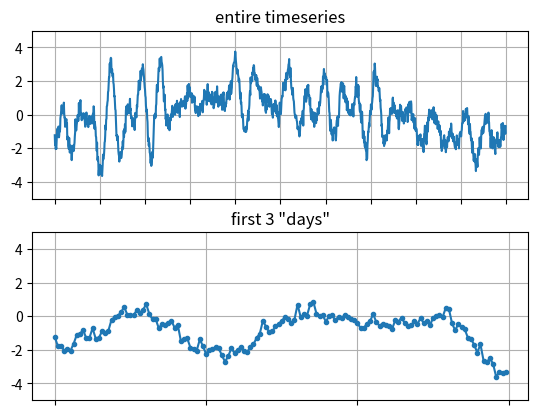

Generate this figure with matplotlib:
import numpy as np


def randc(beta, N):
    X = np.random.randn(N)
    if beta == 0: return X

    m1 = np.mean(X)
    s1 = np.sqrt(np.mean((X - m1)**2))

    X = np.fft.rfft(X)
    k = np.fft.rfftfreq(N)
    k = 1 / np.where(k == 0, float('inf'), k) if beta < 0 else k
    k = k**np.abs(beta)
    # k = k / np.sqrt(np.mean(k**2))
    X = np.fft.irfft(X * k)

    m2 = np.mean(X)
    s2 = np.sqrt(np.mean((X - m2)**2))

    s12 = s1 / s2
    X *= s12
    X += (m1 - m2 * s12)

    return X


def generate(N):
    x = np.zeros(N, dtype=np.float32)
    t = np.arange(N)
    for _ in range(10):
        a = (0.8 * np.random.rand() + 0.2)
        f = 30 * (0.5 * np.random.rand() + 0.5)
        p = np.random.rand() * 2 * np.pi
        x += np.sin(t * 2 * np.pi / N * f + p)

    # Add autoregressive component
    N_kernel = 10
    K = np.r_[np.random.random(N_kernel), 1, np.zeros(N_kernel)]
    x = np.convolve(np.pad(x, N_kernel, mode='edge'), K, mode='valid')
    x *= 1 / np.std(x)

    # Add coloured noise

    x += 1.0 * randc(-2, N)
    x += 0.5 * randc(-0.5, N)

    return x


if __name__ == "__main__":
    d, hh = 30, 48  # days, half-hours in a day
    N = d * hh  # Number of datapoints
    t, x = np.arange(N), generate(N)

    import matplotlib.pyplot as plt

    fig = plt.figure()

    ax1 = fig.add_subplot(2, 1, 1)
    ax1.plot(t, x)
    ax1.set_ylim((-5, 5))
    ax1.grid('on')
    ax1.set_title("entire timeseries")
    ax1.set_xticks(np.arange(0, d + 1, 3) * hh)
    ax1.xaxis.set_ticklabels([])

    ax2 = fig.add_subplot(2, 1, 2)
    ax2.plot(t[:3 * hh], x[:3 * hh], '.-')
    ax2.set_ylim((-5, 5))
    ax2.grid('on')
    ax2.xaxis.set_ticklabels([])
    ax2.set_xticks(np.arange(4) * hh)
    ax2.set_title("first 3 \"days\"")

    # plt.savefig("generate_timeseries.png")
